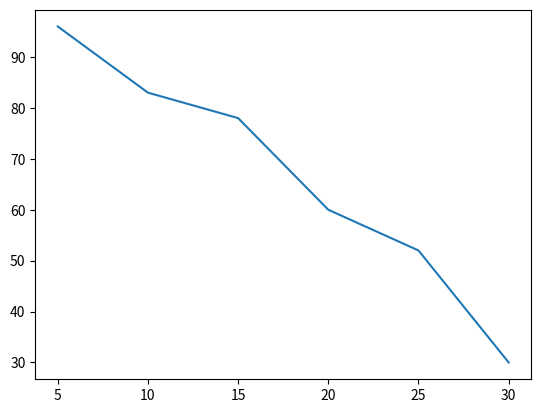

Write the Python code that produced this figure.
import matplotlib.pyplot as Kepler
Kepler.plot([5,10,15,20,25,30],[96,83,78,60,52,30])
Kepler.show()
